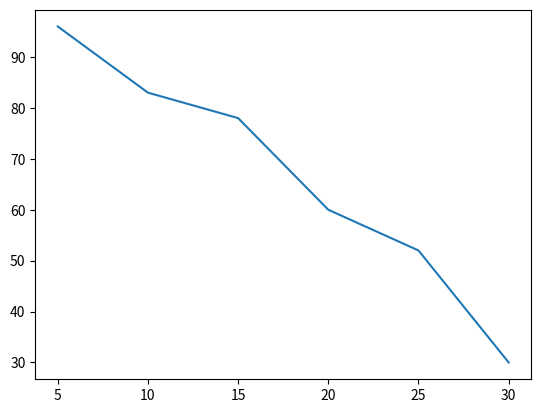

Write the Python code that produced this figure.
import matplotlib.pyplot as Kepler
Kepler.plot([5,10,15,20,25,30],[96,83,78,60,52,30])
Kepler.show()
